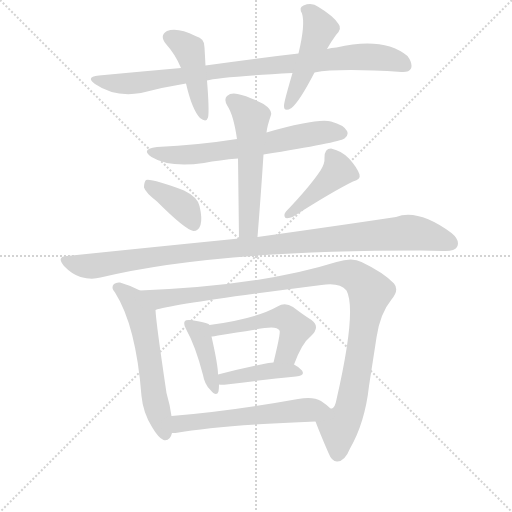
t = 0.00 s
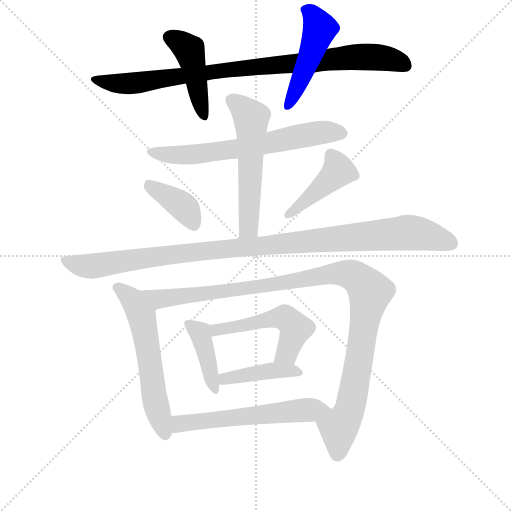
t = 2.06 s
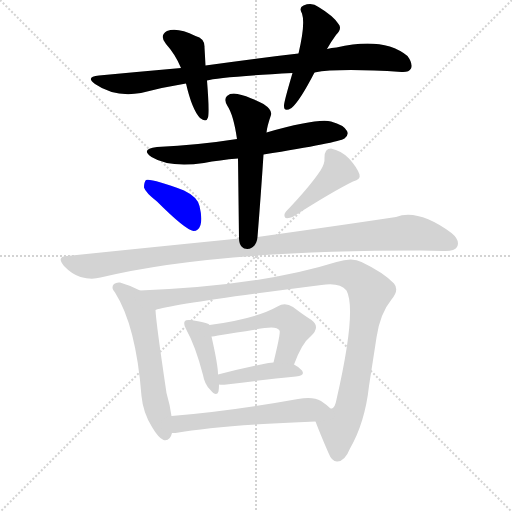
t = 4.12 s
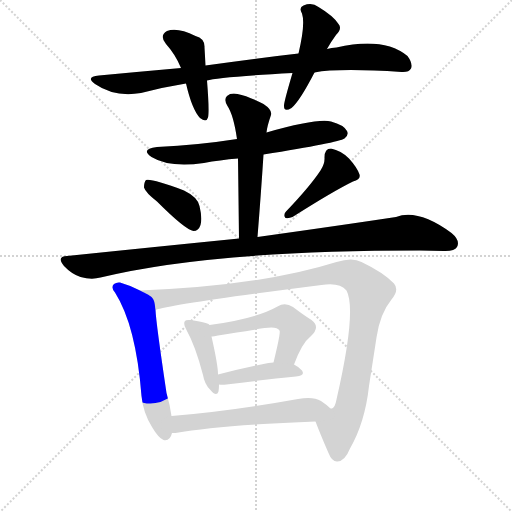
t = 6.17 s
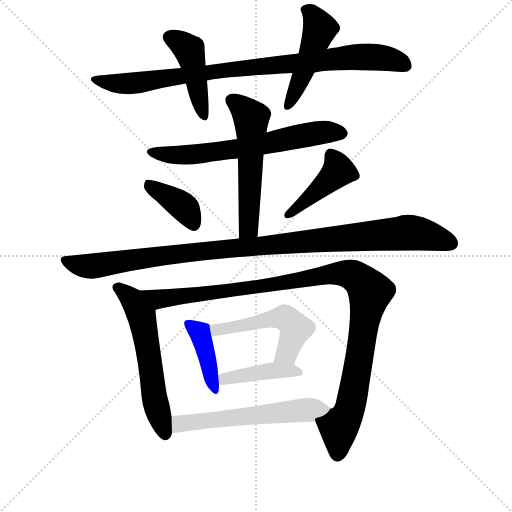
t = 8.23 s
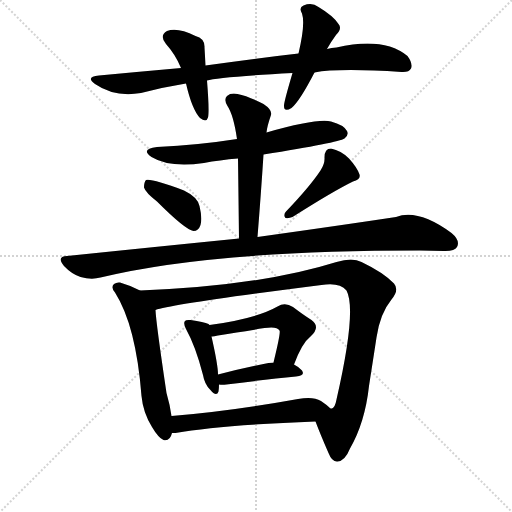
t = 10.29 s

The animated SVG that drew these frames (rendered in a browser with its animation timeline set to each time). Animation: 14 CSS @keyframes rules; one cycle of 10.29 s.

<svg version="1.1" viewBox="0 0 1024 1024" xmlns="http://www.w3.org/2000/svg">
  <g stroke="lightgray" stroke-dasharray="1,1" stroke-width="1" transform="scale(4, 4)">
    <line x1="0" y1="0" x2="256" y2="256"></line>
    <line x1="256" y1="0" x2="0" y2="256"></line>
    <line x1="128" y1="0" x2="128" y2="256"></line>
    <line x1="0" y1="128" x2="256" y2="128"></line>
  </g>
  <g transform="scale(1, -1) translate(0, -855)">
    <style type="text/css">
      
        @keyframes keyframes0 {
          from {
            stroke: blue;
            stroke-dashoffset: 882;
            stroke-width: 128;
          }
          74% {
            animation-timing-function: step-end;
            stroke: blue;
            stroke-dashoffset: 0;
            stroke-width: 128;
          }
          to {
            stroke: black;
            stroke-width: 1024;
          }
        }
        #make-me-a-hanzi-animation-0 {
          animation: keyframes0 0.9677734375s both;
          animation-delay: 0s;
          animation-timing-function: linear;
        }
      
        @keyframes keyframes1 {
          from {
            stroke: blue;
            stroke-dashoffset: 438;
            stroke-width: 128;
          }
          59% {
            animation-timing-function: step-end;
            stroke: blue;
            stroke-dashoffset: 0;
            stroke-width: 128;
          }
          to {
            stroke: black;
            stroke-width: 1024;
          }
        }
        #make-me-a-hanzi-animation-1 {
          animation: keyframes1 0.6064453125s both;
          animation-delay: 0.9677734375s;
          animation-timing-function: linear;
        }
      
        @keyframes keyframes2 {
          from {
            stroke: blue;
            stroke-dashoffset: 472;
            stroke-width: 128;
          }
          61% {
            animation-timing-function: step-end;
            stroke: blue;
            stroke-dashoffset: 0;
            stroke-width: 128;
          }
          to {
            stroke: black;
            stroke-width: 1024;
          }
        }
        #make-me-a-hanzi-animation-2 {
          animation: keyframes2 0.6341145833333334s both;
          animation-delay: 1.57421875s;
          animation-timing-function: linear;
        }
      
        @keyframes keyframes3 {
          from {
            stroke: blue;
            stroke-dashoffset: 636;
            stroke-width: 128;
          }
          67% {
            animation-timing-function: step-end;
            stroke: blue;
            stroke-dashoffset: 0;
            stroke-width: 128;
          }
          to {
            stroke: black;
            stroke-width: 1024;
          }
        }
        #make-me-a-hanzi-animation-3 {
          animation: keyframes3 0.767578125s both;
          animation-delay: 2.2083333333333335s;
          animation-timing-function: linear;
        }
      
        @keyframes keyframes4 {
          from {
            stroke: blue;
            stroke-dashoffset: 545;
            stroke-width: 128;
          }
          64% {
            animation-timing-function: step-end;
            stroke: blue;
            stroke-dashoffset: 0;
            stroke-width: 128;
          }
          to {
            stroke: black;
            stroke-width: 1024;
          }
        }
        #make-me-a-hanzi-animation-4 {
          animation: keyframes4 0.6935221354166666s both;
          animation-delay: 2.9759114583333335s;
          animation-timing-function: linear;
        }
      
        @keyframes keyframes5 {
          from {
            stroke: blue;
            stroke-dashoffset: 382;
            stroke-width: 128;
          }
          55% {
            animation-timing-function: step-end;
            stroke: blue;
            stroke-dashoffset: 0;
            stroke-width: 128;
          }
          to {
            stroke: black;
            stroke-width: 1024;
          }
        }
        #make-me-a-hanzi-animation-5 {
          animation: keyframes5 0.5608723958333334s both;
          animation-delay: 3.66943359375s;
          animation-timing-function: linear;
        }
      
        @keyframes keyframes6 {
          from {
            stroke: blue;
            stroke-dashoffset: 423;
            stroke-width: 128;
          }
          58% {
            animation-timing-function: step-end;
            stroke: blue;
            stroke-dashoffset: 0;
            stroke-width: 128;
          }
          to {
            stroke: black;
            stroke-width: 1024;
          }
        }
        #make-me-a-hanzi-animation-6 {
          animation: keyframes6 0.59423828125s both;
          animation-delay: 4.230305989583333s;
          animation-timing-function: linear;
        }
      
        @keyframes keyframes7 {
          from {
            stroke: blue;
            stroke-dashoffset: 1035;
            stroke-width: 128;
          }
          77% {
            animation-timing-function: step-end;
            stroke: blue;
            stroke-dashoffset: 0;
            stroke-width: 128;
          }
          to {
            stroke: black;
            stroke-width: 1024;
          }
        }
        #make-me-a-hanzi-animation-7 {
          animation: keyframes7 1.09228515625s both;
          animation-delay: 4.824544270833333s;
          animation-timing-function: linear;
        }
      
        @keyframes keyframes8 {
          from {
            stroke: blue;
            stroke-dashoffset: 571;
            stroke-width: 128;
          }
          65% {
            animation-timing-function: step-end;
            stroke: blue;
            stroke-dashoffset: 0;
            stroke-width: 128;
          }
          to {
            stroke: black;
            stroke-width: 1024;
          }
        }
        #make-me-a-hanzi-animation-8 {
          animation: keyframes8 0.7146809895833334s both;
          animation-delay: 5.916829427083333s;
          animation-timing-function: linear;
        }
      
        @keyframes keyframes9 {
          from {
            stroke: blue;
            stroke-dashoffset: 1063;
            stroke-width: 128;
          }
          78% {
            animation-timing-function: step-end;
            stroke: blue;
            stroke-dashoffset: 0;
            stroke-width: 128;
          }
          to {
            stroke: black;
            stroke-width: 1024;
          }
        }
        #make-me-a-hanzi-animation-9 {
          animation: keyframes9 1.1150716145833333s both;
          animation-delay: 6.631510416666666s;
          animation-timing-function: linear;
        }
      
        @keyframes keyframes10 {
          from {
            stroke: blue;
            stroke-dashoffset: 402;
            stroke-width: 128;
          }
          57% {
            animation-timing-function: step-end;
            stroke: blue;
            stroke-dashoffset: 0;
            stroke-width: 128;
          }
          to {
            stroke: black;
            stroke-width: 1024;
          }
        }
        #make-me-a-hanzi-animation-10 {
          animation: keyframes10 0.5771484375s both;
          animation-delay: 7.746582031249999s;
          animation-timing-function: linear;
        }
      
        @keyframes keyframes11 {
          from {
            stroke: blue;
            stroke-dashoffset: 510;
            stroke-width: 128;
          }
          62% {
            animation-timing-function: step-end;
            stroke: blue;
            stroke-dashoffset: 0;
            stroke-width: 128;
          }
          to {
            stroke: black;
            stroke-width: 1024;
          }
        }
        #make-me-a-hanzi-animation-11 {
          animation: keyframes11 0.6650390625s both;
          animation-delay: 8.32373046875s;
          animation-timing-function: linear;
        }
      
        @keyframes keyframes12 {
          from {
            stroke: blue;
            stroke-dashoffset: 413;
            stroke-width: 128;
          }
          57% {
            animation-timing-function: step-end;
            stroke: blue;
            stroke-dashoffset: 0;
            stroke-width: 128;
          }
          to {
            stroke: black;
            stroke-width: 1024;
          }
        }
        #make-me-a-hanzi-animation-12 {
          animation: keyframes12 0.5861002604166666s both;
          animation-delay: 8.98876953125s;
          animation-timing-function: linear;
        }
      
        @keyframes keyframes13 {
          from {
            stroke: blue;
            stroke-dashoffset: 568;
            stroke-width: 128;
          }
          65% {
            animation-timing-function: step-end;
            stroke: blue;
            stroke-dashoffset: 0;
            stroke-width: 128;
          }
          to {
            stroke: black;
            stroke-width: 1024;
          }
        }
        #make-me-a-hanzi-animation-13 {
          animation: keyframes13 0.7122395833333334s both;
          animation-delay: 9.574869791666666s;
          animation-timing-function: linear;
        }
      
    </style>
    
      <path d="M 629 710 Q 677 719 803 711 Q 818 710 822 718 Q 826 728 815 743 Q 767 782 673 760 Q 663 760 654 757 L 597 748 Q 509 738 411 724 L 362 719 Q 283 712 198 704 Q 170 701 190 687 Q 229 660 282 669 Q 328 681 372 688 L 414 694 Q 435 701 585 709 L 629 710 Z" fill="lightgray"></path>
    
      <path d="M 411 724 Q 410 743 409 760 Q 410 778 391 783 Q 355 801 334 793 Q 318 784 332 767 Q 351 746 362 719 L 372 688 Q 384 636 400 619 Q 413 609 416 620 Q 419 632 414 694 L 411 724 Z" fill="lightgray"></path>
    
      <path d="M 654 757 Q 661 770 672 785 Q 685 798 677 807 Q 667 823 637 841 Q 624 851 607 844 Q 597 840 604 828 Q 611 807 597 748 L 585 709 Q 567 648 568 643 Q 568 630 583 639 Q 599 652 629 710 L 654 757 Z" fill="lightgray"></path>
    
      <path d="M 527 546 Q 677 570 689 578 Q 698 585 694 593 Q 688 605 662 612 Q 635 619 533 590 L 474 577 Q 398 565 314 561 Q 280 557 303 541 Q 339 519 408 529 Q 439 535 476 538 L 527 546 Z" fill="lightgray"></path>
    
      <path d="M 515 381 Q 522 468 527 546 L 533 590 Q 534 602 542 625 Q 545 635 527 647 Q 496 663 475 667 Q 462 670 454 663 Q 447 656 455 643 Q 467 625 474 577 L 476 538 Q 477 463 478 378 C 478 348 513 351 515 381 Z" fill="lightgray"></path>
    
      <path d="M 314 452 Q 371 395 387 393 Q 397 393 401 405 Q 405 418 399 443 Q 395 461 368 474 Q 304 498 292 495 Q 288 491 288 480 Q 291 470 314 452 Z" fill="lightgray"></path>
    
      <path d="M 641 514 Q 619 481 572 432 Q 566 425 571 419 Q 578 418 585 421 Q 667 473 706 492 Q 722 496 719 506 Q 715 519 698 538 Q 682 554 662 558 Q 649 558 649 540 Q 650 528 641 514 Z" fill="lightgray"></path>
    
      <path d="M 478 378 Q 318 362 134 343 Q 112 342 128 323 Q 143 307 161 301 Q 183 295 201 300 Q 423 354 839 354 Q 863 354 887 353 Q 909 352 914 361 Q 921 374 903 389 Q 836 438 792 421 Q 686 405 515 381 L 478 378 Z" fill="lightgray"></path>
    
      <path d="M 280 274 Q 261 284 240 290 Q 233 291 228 287 Q 221 280 230 270 Q 272 204 283 63 Q 286 30 304 1 Q 317 -21 327 -25 Q 340 -28 344 -11 L 343 23 Q 340 45 333 69 Q 312 210 311 235 C 309 260 307 261 280 274 Z" fill="lightgray"></path>
    
      <path d="M 631 12 Q 640 -12 657 -51 Q 664 -69 675 -68 Q 690 -67 700 -42 Q 730 10 738 83 Q 745 128 753 180 Q 760 228 783 256 Q 799 275 788 288 Q 767 310 723 331 Q 705 341 673 331 Q 520 283 280 274 C 250 273 282 228 311 235 Q 344 247 643 285 Q 679 291 693 274 Q 714 235 673 56 Q 670 40 664 38 Q 663 38 661 38 C 645 12 626 26 631 12 Z" fill="lightgray"></path>
    
      <path d="M 419 205 L 417 207 Q 408 211 381 215 Q 372 216 370 213 Q 366 209 372 197 Q 391 163 406 105 Q 409 87 420 76 Q 433 60 437 72 Q 438 78 438 86 L 436 106 Q 436 125 423 182 C 418 206 420 204 419 205 Z" fill="lightgray"></path>
    
      <path d="M 588 126 Q 604 169 621 182 Q 642 201 623 215 Q 607 225 586 241 Q 570 251 555 242 Q 513 218 419 205 C 389 201 393 177 423 182 Q 424 182 529 199 Q 554 203 559 194 Q 562 191 547 130 C 540 101 577 98 588 126 Z" fill="lightgray"></path>
    
      <path d="M 438 86 Q 444 85 453 86 Q 532 96 592 102 Q 611 103 604 114 Q 598 121 588 126 L 547 130 Q 537 130 527 127 Q 478 117 436 106 C 407 98 408 89 438 86 Z" fill="lightgray"></path>
    
      <path d="M 344 -11 Q 347 -11 351 -11 Q 441 5 631 12 C 661 13 683 18 661 38 Q 654 45 642 53 Q 626 63 596 57 Q 457 32 343 23 C 313 21 314 -13 344 -11 Z" fill="lightgray"></path>
    
    
      <clipPath id="make-me-a-hanzi-clip-0">
        <path d="M 629 710 Q 677 719 803 711 Q 818 710 822 718 Q 826 728 815 743 Q 767 782 673 760 Q 663 760 654 757 L 597 748 Q 509 738 411 724 L 362 719 Q 283 712 198 704 Q 170 701 190 687 Q 229 660 282 669 Q 328 681 372 688 L 414 694 Q 435 701 585 709 L 629 710 Z"></path>
      </clipPath>
      <path clip-path="url(#make-me-a-hanzi-clip-0)" d="M 192 697 L 216 689 L 268 689 L 437 714 L 723 742 L 776 737 L 811 724" fill="none" id="make-me-a-hanzi-animation-0" stroke-dasharray="754 1508" stroke-linecap="round"></path>
    
      <clipPath id="make-me-a-hanzi-clip-1">
        <path d="M 411 724 Q 410 743 409 760 Q 410 778 391 783 Q 355 801 334 793 Q 318 784 332 767 Q 351 746 362 719 L 372 688 Q 384 636 400 619 Q 413 609 416 620 Q 419 632 414 694 L 411 724 Z"></path>
      </clipPath>
      <path clip-path="url(#make-me-a-hanzi-clip-1)" d="M 340 779 L 372 762 L 379 752 L 408 622" fill="none" id="make-me-a-hanzi-animation-1" stroke-dasharray="310 620" stroke-linecap="round"></path>
    
      <clipPath id="make-me-a-hanzi-clip-2">
        <path d="M 654 757 Q 661 770 672 785 Q 685 798 677 807 Q 667 823 637 841 Q 624 851 607 844 Q 597 840 604 828 Q 611 807 597 748 L 585 709 Q 567 648 568 643 Q 568 630 583 639 Q 599 652 629 710 L 654 757 Z"></path>
      </clipPath>
      <path clip-path="url(#make-me-a-hanzi-clip-2)" d="M 610 835 L 623 828 L 640 798 L 576 644" fill="none" id="make-me-a-hanzi-animation-2" stroke-dasharray="344 688" stroke-linecap="round"></path>
    
      <clipPath id="make-me-a-hanzi-clip-3">
        <path d="M 527 546 Q 677 570 689 578 Q 698 585 694 593 Q 688 605 662 612 Q 635 619 533 590 L 474 577 Q 398 565 314 561 Q 280 557 303 541 Q 339 519 408 529 Q 439 535 476 538 L 527 546 Z"></path>
      </clipPath>
      <path clip-path="url(#make-me-a-hanzi-clip-3)" d="M 306 552 L 379 545 L 537 567 L 632 589 L 682 589" fill="none" id="make-me-a-hanzi-animation-3" stroke-dasharray="508 1016" stroke-linecap="round"></path>
    
      <clipPath id="make-me-a-hanzi-clip-4">
        <path d="M 515 381 Q 522 468 527 546 L 533 590 Q 534 602 542 625 Q 545 635 527 647 Q 496 663 475 667 Q 462 670 454 663 Q 447 656 455 643 Q 467 625 474 577 L 476 538 Q 477 463 478 378 C 478 348 513 351 515 381 Z"></path>
      </clipPath>
      <path clip-path="url(#make-me-a-hanzi-clip-4)" d="M 464 654 L 494 630 L 503 614 L 498 406 L 484 386" fill="none" id="make-me-a-hanzi-animation-4" stroke-dasharray="417 834" stroke-linecap="round"></path>
    
      <clipPath id="make-me-a-hanzi-clip-5">
        <path d="M 314 452 Q 371 395 387 393 Q 397 393 401 405 Q 405 418 399 443 Q 395 461 368 474 Q 304 498 292 495 Q 288 491 288 480 Q 291 470 314 452 Z"></path>
      </clipPath>
      <path clip-path="url(#make-me-a-hanzi-clip-5)" d="M 296 486 L 369 440 L 388 405" fill="none" id="make-me-a-hanzi-animation-5" stroke-dasharray="254 508" stroke-linecap="round"></path>
    
      <clipPath id="make-me-a-hanzi-clip-6">
        <path d="M 641 514 Q 619 481 572 432 Q 566 425 571 419 Q 578 418 585 421 Q 667 473 706 492 Q 722 496 719 506 Q 715 519 698 538 Q 682 554 662 558 Q 649 558 649 540 Q 650 528 641 514 Z"></path>
      </clipPath>
      <path clip-path="url(#make-me-a-hanzi-clip-6)" d="M 663 544 L 677 513 L 577 425" fill="none" id="make-me-a-hanzi-animation-6" stroke-dasharray="295 590" stroke-linecap="round"></path>
    
      <clipPath id="make-me-a-hanzi-clip-7">
        <path d="M 478 378 Q 318 362 134 343 Q 112 342 128 323 Q 143 307 161 301 Q 183 295 201 300 Q 423 354 839 354 Q 863 354 887 353 Q 909 352 914 361 Q 921 374 903 389 Q 836 438 792 421 Q 686 405 515 381 L 478 378 Z"></path>
      </clipPath>
      <path clip-path="url(#make-me-a-hanzi-clip-7)" d="M 131 333 L 154 325 L 191 323 L 413 354 L 819 390 L 865 382 L 902 368" fill="none" id="make-me-a-hanzi-animation-7" stroke-dasharray="907 1814" stroke-linecap="round"></path>
    
      <clipPath id="make-me-a-hanzi-clip-8">
        <path d="M 280 274 Q 261 284 240 290 Q 233 291 228 287 Q 221 280 230 270 Q 272 204 283 63 Q 286 30 304 1 Q 317 -21 327 -25 Q 340 -28 344 -11 L 343 23 Q 340 45 333 69 Q 312 210 311 235 C 309 260 307 261 280 274 Z"></path>
      </clipPath>
      <path clip-path="url(#make-me-a-hanzi-clip-8)" d="M 236 279 L 266 254 L 283 223 L 311 49 L 330 -13" fill="none" id="make-me-a-hanzi-animation-8" stroke-dasharray="443 886" stroke-linecap="round"></path>
    
      <clipPath id="make-me-a-hanzi-clip-9">
        <path d="M 631 12 Q 640 -12 657 -51 Q 664 -69 675 -68 Q 690 -67 700 -42 Q 730 10 738 83 Q 745 128 753 180 Q 760 228 783 256 Q 799 275 788 288 Q 767 310 723 331 Q 705 341 673 331 Q 520 283 280 274 C 250 273 282 228 311 235 Q 344 247 643 285 Q 679 291 693 274 Q 714 235 673 56 Q 670 40 664 38 Q 663 38 661 38 C 645 12 626 26 631 12 Z"></path>
      </clipPath>
      <path clip-path="url(#make-me-a-hanzi-clip-9)" d="M 290 274 L 318 257 L 526 281 L 660 307 L 697 307 L 717 298 L 740 271 L 703 50 L 695 24 L 677 -1 L 675 -53" fill="none" id="make-me-a-hanzi-animation-9" stroke-dasharray="935 1870" stroke-linecap="round"></path>
    
      <clipPath id="make-me-a-hanzi-clip-10">
        <path d="M 419 205 L 417 207 Q 408 211 381 215 Q 372 216 370 213 Q 366 209 372 197 Q 391 163 406 105 Q 409 87 420 76 Q 433 60 437 72 Q 438 78 438 86 L 436 106 Q 436 125 423 182 C 418 206 420 204 419 205 Z"></path>
      </clipPath>
      <path clip-path="url(#make-me-a-hanzi-clip-10)" d="M 377 208 L 402 184 L 429 76" fill="none" id="make-me-a-hanzi-animation-10" stroke-dasharray="274 548" stroke-linecap="round"></path>
    
      <clipPath id="make-me-a-hanzi-clip-11">
        <path d="M 588 126 Q 604 169 621 182 Q 642 201 623 215 Q 607 225 586 241 Q 570 251 555 242 Q 513 218 419 205 C 389 201 393 177 423 182 Q 424 182 529 199 Q 554 203 559 194 Q 562 191 547 130 C 540 101 577 98 588 126 Z"></path>
      </clipPath>
      <path clip-path="url(#make-me-a-hanzi-clip-11)" d="M 423 188 L 436 196 L 570 219 L 591 197 L 574 149 L 555 140" fill="none" id="make-me-a-hanzi-animation-11" stroke-dasharray="382 764" stroke-linecap="round"></path>
    
      <clipPath id="make-me-a-hanzi-clip-12">
        <path d="M 438 86 Q 444 85 453 86 Q 532 96 592 102 Q 611 103 604 114 Q 598 121 588 126 L 547 130 Q 537 130 527 127 Q 478 117 436 106 C 407 98 408 89 438 86 Z"></path>
      </clipPath>
      <path clip-path="url(#make-me-a-hanzi-clip-12)" d="M 446 92 L 449 98 L 535 113 L 580 115 L 597 109" fill="none" id="make-me-a-hanzi-animation-12" stroke-dasharray="285 570" stroke-linecap="round"></path>
    
      <clipPath id="make-me-a-hanzi-clip-13">
        <path d="M 344 -11 Q 347 -11 351 -11 Q 441 5 631 12 C 661 13 683 18 661 38 Q 654 45 642 53 Q 626 63 596 57 Q 457 32 343 23 C 313 21 314 -13 344 -11 Z"></path>
      </clipPath>
      <path clip-path="url(#make-me-a-hanzi-clip-13)" d="M 348 -5 L 358 6 L 381 11 L 653 37" fill="none" id="make-me-a-hanzi-animation-13" stroke-dasharray="440 880" stroke-linecap="round"></path>
    
  </g>
</svg>
